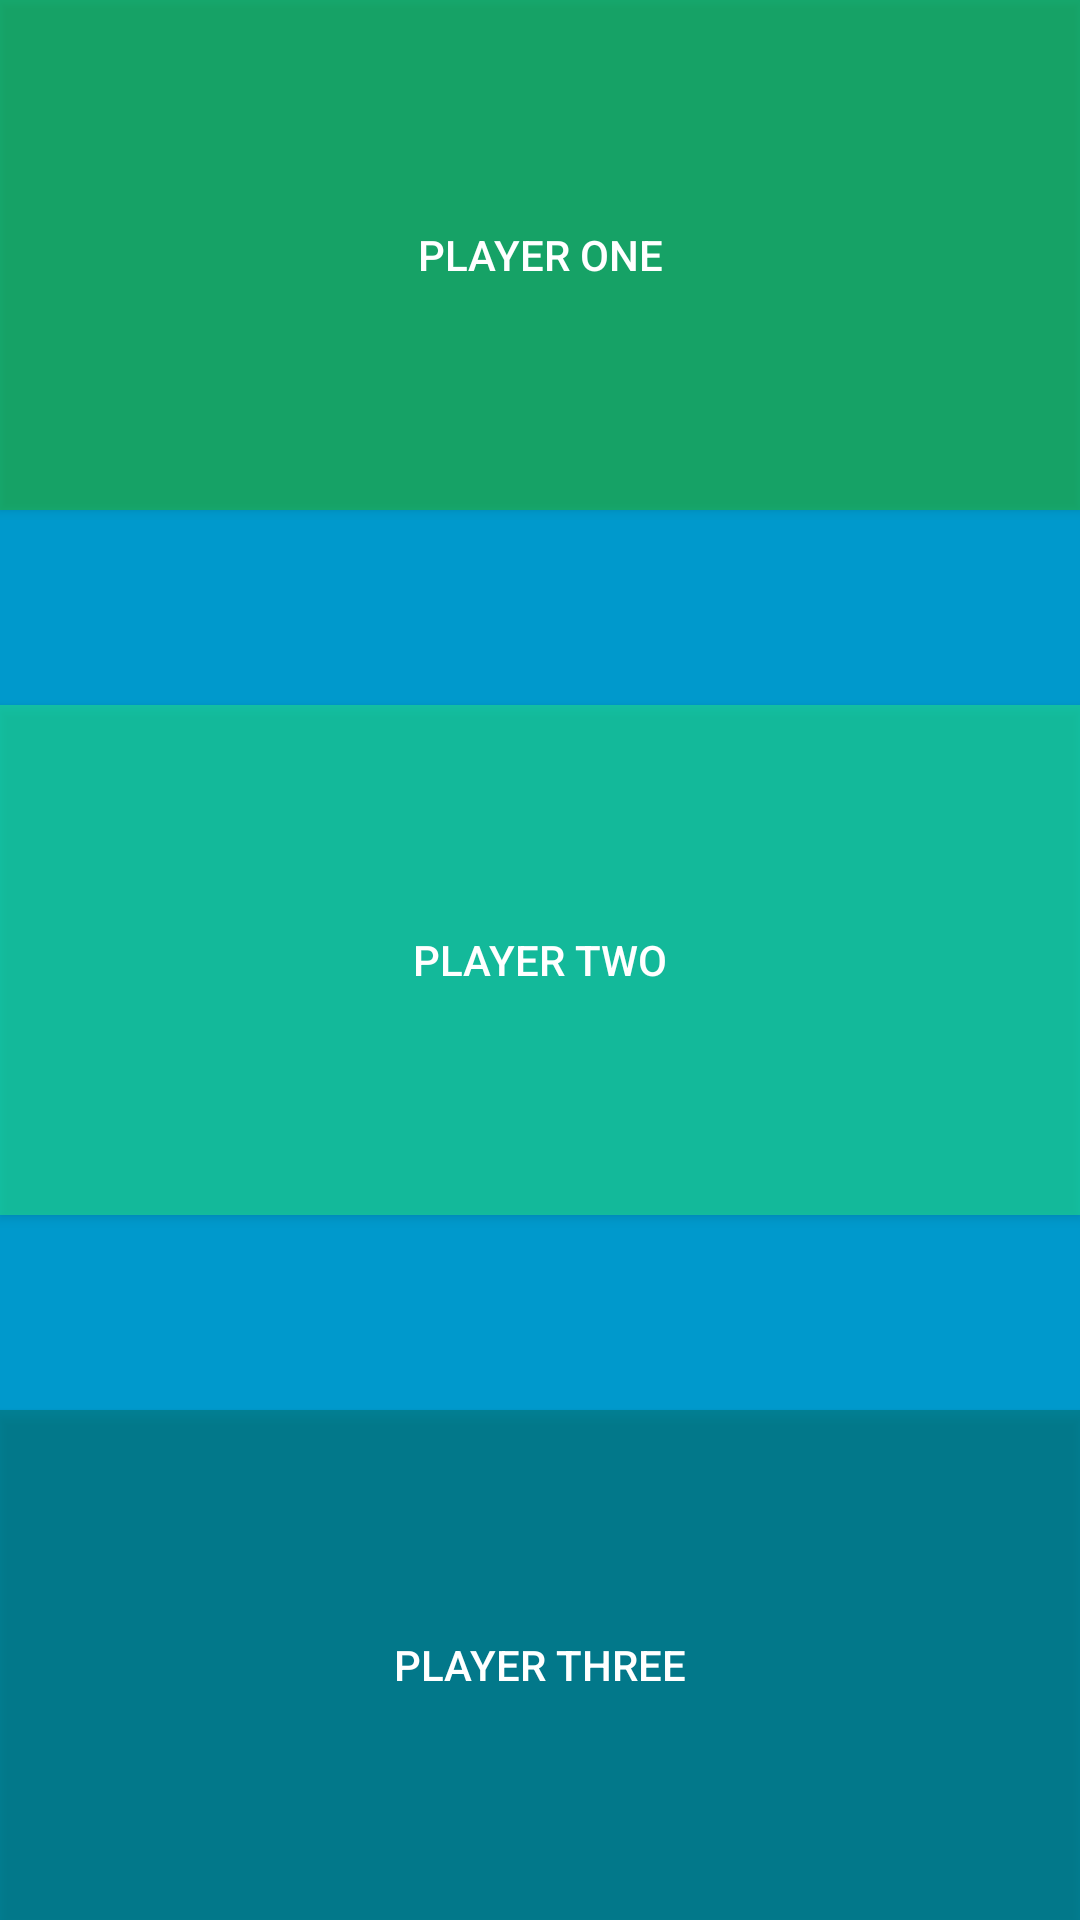

Produce the Android XML layout that renders to this screen, including the resource entries it uses.
<!-- AndroidManifest.xml: activity theme FullscreenTheme -->
<!-- res/layout/activity_three.xml -->
<android.support.v4.widget.DrawerLayout
    xmlns:android="http://schemas.android.com/apk/res/android"
    xmlns:tools="http://schemas.android.com/tools"
    android:id="@+id/drawer_layout"
    android:layout_width="match_parent"
    android:layout_height="match_parent">

    <FrameLayout xmlns:android="http://schemas.android.com/apk/res/android"
        xmlns:tools="http://schemas.android.com/tools" android:layout_width="match_parent"
        android:layout_height="match_parent" android:background="#0099cc"
        tools:context="ca.example.www.buzzerapp.ThreeActivity">

        


        <Button
            android:layout_width="match_parent"
            android:layout_height="170dp"
            android:text="Player One"
            android:id="@+id/button_p1"
            android:layout_gravity="center_horizontal|top"
            android:background="#872aba20"
            android:textColor="#ffffff" />

        <Button
            android:layout_width="match_parent"
            android:layout_height="170dp"
            android:text="Player Two"
            android:id="@+id/button_p2"
            android:layout_gravity="center"
            android:background="#8a23e383"
            android:textColor="#ffffff" />

        <Button
            android:layout_width="match_parent"
            android:layout_height="170dp"
            android:text="Player Three"
            android:id="@+id/button_p3"
            android:layout_gravity="center_horizontal|bottom"
            android:background="#8a046b67"
            android:textColor="#ffffff" />

        

    </FrameLayout>

    
    <ListView
        android:id="@+id/navList"

        android:layout_width="200dp"
        android:layout_height="match_parent"
        android:layout_gravity="left|start"
        android:background="#ffeeeeee"
        android:fitsSystemWindows="true"
        android:backgroundTint="#ffffff" />

</android.support.v4.widget.DrawerLayout>
<!-- resources referenced by this layout -->
<resources>
  <style name="FullscreenTheme" parent="android:Theme.NoTitleBar">
          <item name="android:windowContentOverlay">@null</item>
          <item name="android:windowBackground">@null</item>
          <item name="metaButtonBarStyle">@style/ButtonBar</item>
          <item name="metaButtonBarButtonStyle">@style/ButtonBarButton</item>
      </style>
  <style name="ButtonBar">
          <item name="android:paddingLeft">2dp</item>
          <item name="android:paddingTop">5dp</item>
          <item name="android:paddingRight">2dp</item>
          <item name="android:paddingBottom">0dp</item>
          <item name="android:background">@android:drawable/bottom_bar</item>
      </style>
  <style name="ButtonBarButton" />
</resources>
